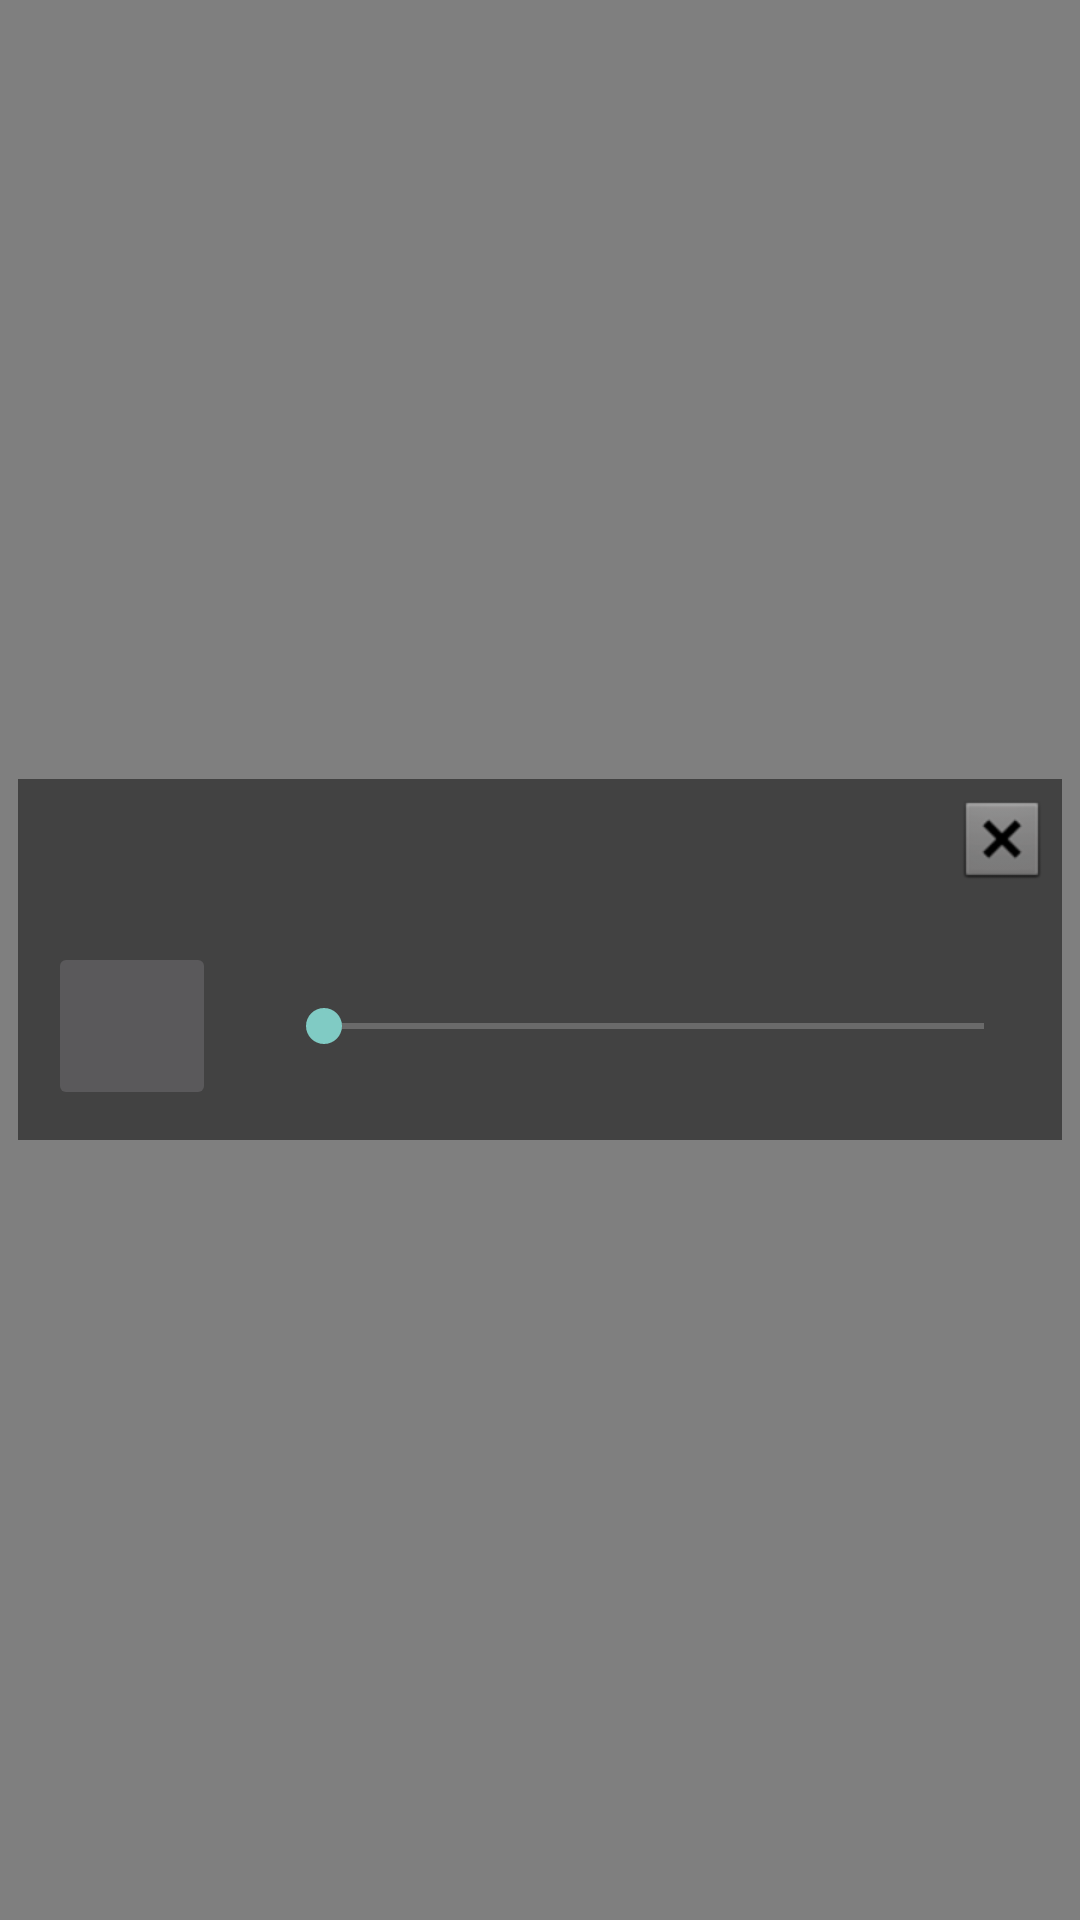

This screen was rendered from an Android layout file. Write that file and the resources it references.
<!-- AndroidManifest.xml: activity theme PlayerTheme -->
<!-- res/layout/activity_player.xml -->
<?xml version="1.0" encoding="utf-8"?>
<LinearLayout xmlns:android="http://schemas.android.com/apk/res/android"
    xmlns:app="http://schemas.android.com/apk/res-auto"
    xmlns:tools="http://schemas.android.com/tools"
    android:id="@+id/llMainPlayer"
    android:layout_width="match_parent"
    android:layout_height="match_parent"
    android:layout_gravity="center"
    android:background="@color/playerColor"
    android:clickable="true"
    android:focusable="true"
    android:focusableInTouchMode="true"
    android:gravity="center"
    android:orientation="vertical"
    tools:context="us.example.callrec.Activities.PlayerActivity">

    <LinearLayout
        android:layout_width="match_parent"
        android:layout_height="wrap_content"
        android:layout_margin="@dimen/mid_margin"
        android:background="@color/cardview_dark_background"
        android:orientation="vertical">

        <LinearLayout
            android:layout_width="match_parent"
            android:layout_height="match_parent"
            android:gravity="top"
            android:orientation="horizontal">

            <TextView
                android:id="@+id/tvPlayerFileName"
                android:layout_width="match_parent"
                android:layout_height="wrap_content"
                android:layout_margin="@dimen/big_margin"
                android:layout_weight="10"
                android:gravity="center"
                android:textColor="@color/colorAccent"
                android:textSize="@dimen/mid_text_size" />

            <ImageButton
                android:id="@+id/ibClosePlayer"
                android:layout_width="@dimen/like_size"
                android:layout_height="@dimen/like_size"
                android:background="@null"
                android:src="@android:drawable/btn_dialog" />
        </LinearLayout>

        <LinearLayout
            android:layout_width="match_parent"
            android:layout_height="match_parent"
            android:gravity="center"
            android:orientation="horizontal">

            <ImageButton
                android:id="@+id/ibPlayAction"
                android:layout_width="@dimen/play_size"
                android:layout_height="@dimen/play_size"
                android:layout_margin="@dimen/big_margin"
                android:padding="@dimen/mid_margin"
                android:tint="@color/colorNameText" />

            <SeekBar
                android:id="@+id/sbPlayer"
                android:layout_width="match_parent"
                android:layout_height="wrap_content"
                android:layout_margin="@dimen/big_margin"
                tools:layout_editor_absoluteX="8dp"
                tools:layout_editor_absoluteY="57dp" />
        </LinearLayout>

    </LinearLayout>

</LinearLayout>
<!-- resources referenced by this layout -->
<resources>
  <color name="colorAccent">#2cb633</color>
  <color name="colorNameText">#ffe194</color>
  <color name="playerColor">#80000000</color>
  <dimen name="big_margin">10dp</dimen>
  <dimen name="like_size">40dp</dimen>
  <dimen name="mid_margin">6dp</dimen>
  <dimen name="mid_text_size">18sp</dimen>
  <dimen name="play_size">56dp</dimen>
  <style name="PlayerTheme" parent="Theme.AppCompat">
          <item name="android:windowNoTitle">true</item>
          <item name="android:windowBackground">@android:color/transparent</item>
          <item name="android:colorBackgroundCacheHint">@null</item>
          <item name="android:windowIsTranslucent">true</item>
          <item name="android:windowAnimationStyle">@android:style/Animation</item>
      </style>
</resources>
